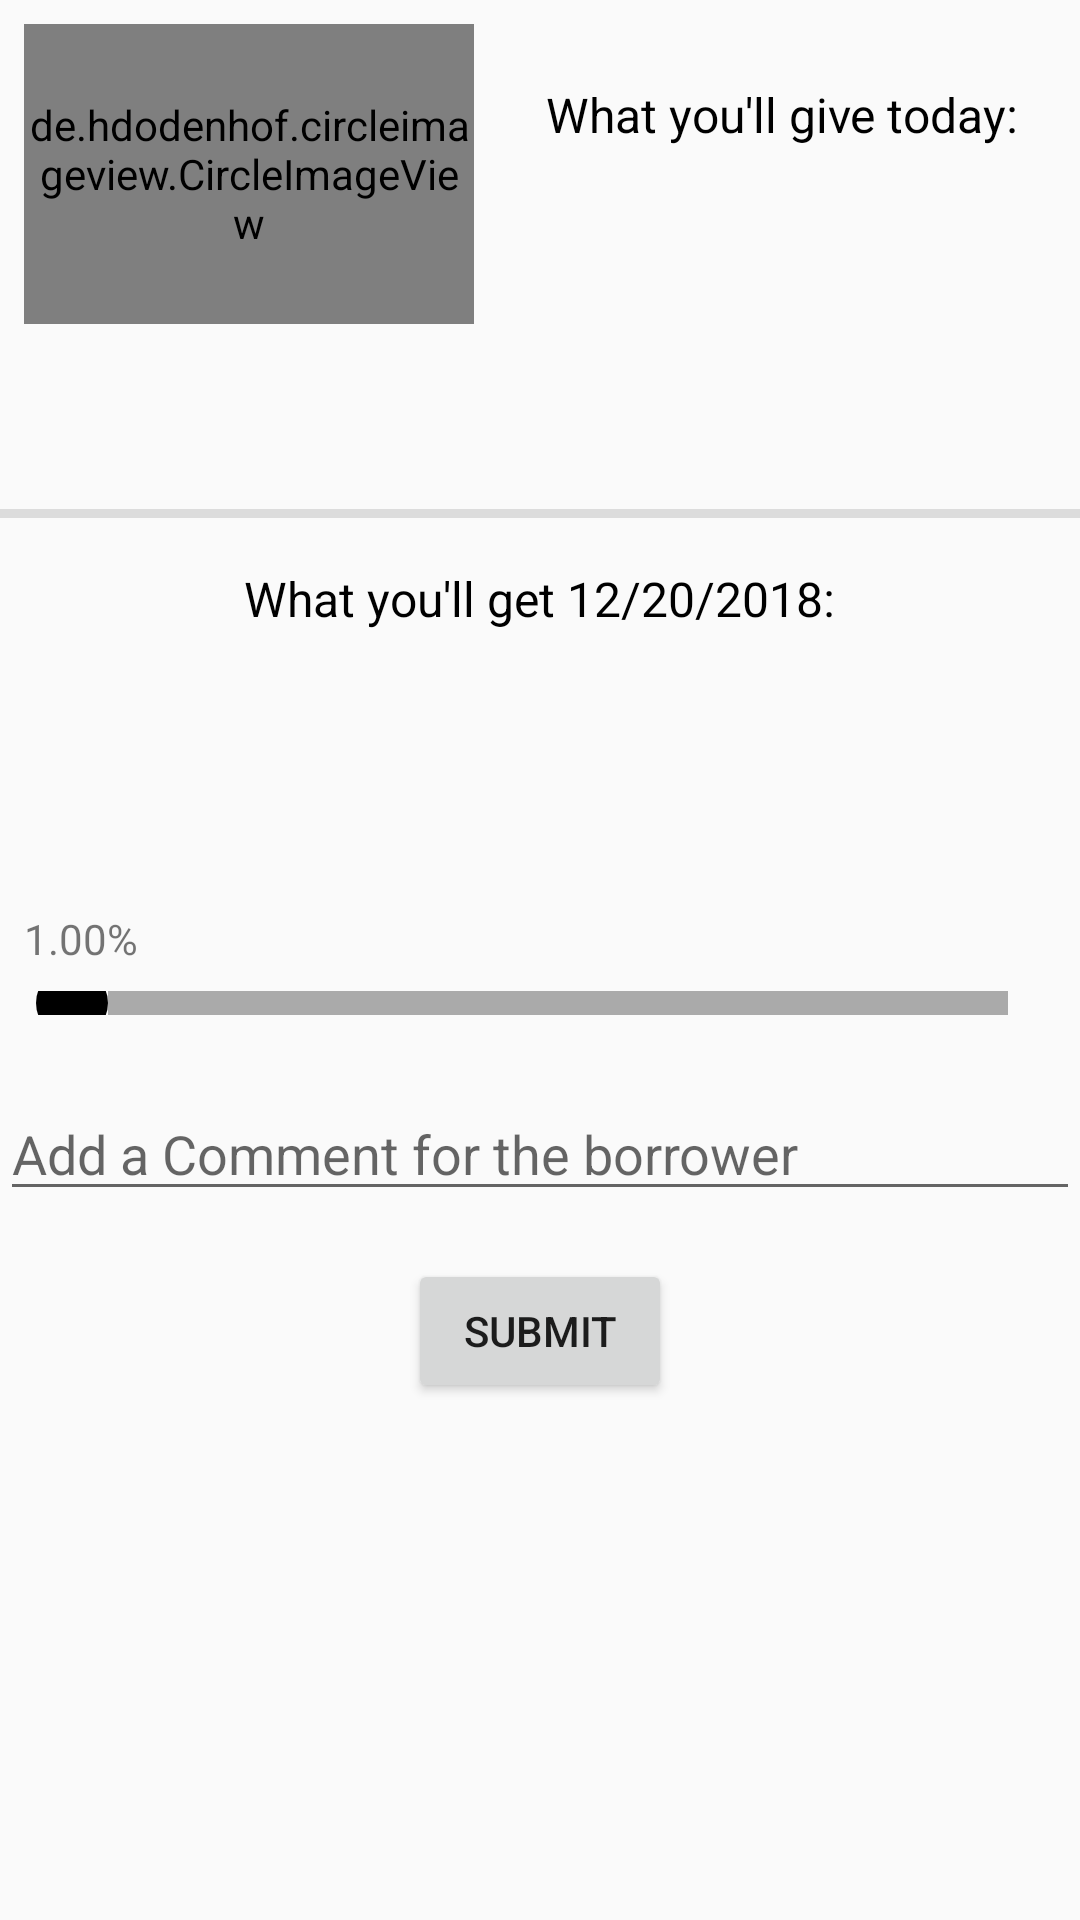

Write the Android layout XML for this screen, with the resource values it uses.
<!-- AndroidManifest.xml: application theme AppTheme -->
<!-- res/layout/activity_terms_agreement.xml -->
<?xml version="1.0" encoding="utf-8"?>
<android.support.constraint.ConstraintLayout xmlns:android="http://schemas.android.com/apk/res/android"
    xmlns:tools="http://schemas.android.com/tools"
    android:layout_width="match_parent"
    android:layout_height="match_parent">

    <RelativeLayout
        android:layout_width="match_parent"
        android:layout_height="match_parent">

        <LinearLayout
            android:id="@+id/borrow_details_container"
            android:layout_width="match_parent"
            android:layout_height="wrap_content"
            android:orientation="horizontal">

            <LinearLayout
                android:layout_width="wrap_content"
                android:layout_height="wrap_content"
                android:orientation="vertical">

                <de.hdodenhof.circleimageview.CircleImageView
                    android:id="@+id/user_image"
                    android:layout_width="150dp"
                    android:layout_height="100dp"
                    android:layout_margin="@dimen/small_margin"
                    android:src="@drawable/logo" />

                <TextView
                    android:id="@+id/username"
                    style="@style/Text_black"
                    android:layout_width="wrap_content"
                    android:layout_height="wrap_content"
                    android:layout_gravity="center"
                    android:layout_margin="@dimen/medium_margin"
                    tools:text="Brandi" />
            </LinearLayout>

            <LinearLayout
                android:layout_width="wrap_content"
                android:layout_height="wrap_content"
                android:layout_gravity="center"
                android:layout_marginLeft="@dimen/medium_margin"
                android:orientation="vertical">

                <TextView
                    style="@style/Text_black"
                    android:layout_width="wrap_content"
                    android:layout_height="wrap_content"
                    android:layout_gravity="center"
                    android:text="What you'll give today:" />

                <TextView
                    android:id="@+id/borrow_amount"
                    style="@style/Bold_2"
                    android:layout_width="wrap_content"
                    android:layout_height="wrap_content"
                    tools:text="$100" />
            </LinearLayout>
        </LinearLayout>

        <View
            android:id="@+id/divider"
            android:layout_width="match_parent"
            android:layout_height="3dp"
            android:layout_below="@+id/borrow_details_container"
            android:background="?android:attr/listDivider" />

        <LinearLayout
            android:id="@+id/repay_amount_container"
            android:layout_width="match_parent"
            android:layout_height="wrap_content"
            android:layout_below="@+id/divider"
            android:gravity="center"
            android:orientation="vertical">

            <TextView
                android:id="@+id/borrow_repay_date"
                style="@style/Text_black"
                android:layout_marginTop="@dimen/medium_margin"
                android:layout_width="wrap_content"
                android:layout_height="wrap_content"
                android:layout_gravity="center"
                android:text="What you'll get 12/20/2018:" />

            <TextView
                android:id="@+id/repay_amount"
                style="@style/Bold_2"
                android:layout_width="wrap_content"
                android:layout_height="wrap_content"
                android:layout_marginLeft="@dimen/small_margin"
                tools:text="$100" />
        </LinearLayout>

        <RelativeLayout
            android:layout_width="match_parent"
            android:layout_height="wrap_content"
            android:layout_below="@+id/repay_amount_container">

            <TextView
                android:id="@+id/interest"
                android:layout_width="wrap_content"
                android:layout_height="wrap_content"
                android:layout_alignLeft="@+id/seekbar"
                android:text="1.00%" />

            <android.support.v7.widget.AppCompatSeekBar
                android:id="@+id/seekbar"
                android:layout_width="match_parent"
                android:layout_height="8dp"
                android:layout_below="@+id/interest"
                android:layout_margin="@dimen/small_margin"
                android:minHeight="5dp"
                android:progressDrawable="@drawable/seekbar_drawable"
                android:thumb="@drawable/ic_seekbar_thumb" />

            <EditText
                android:id="@+id/add_comment"
                android:layout_below="@+id/seekbar"
                android:layout_marginTop="@dimen/medium_margin"
                android:layout_width="match_parent"
                android:layout_height="wrap_content"
                android:hint="Add a Comment for the borrower"/>
            <Button
                android:id="@+id/submit"
                android:layout_below="@+id/add_comment"
                android:layout_centerInParent="true"
                android:layout_marginTop="@dimen/medium_margin"
                android:layout_width="wrap_content"
                android:layout_height="wrap_content"
                android:text="Submit"/>

        </RelativeLayout>
    </RelativeLayout>
</android.support.constraint.ConstraintLayout>
<!-- resources referenced by this layout -->
<resources>
  <dimen name="medium_margin">16dp</dimen>
  <dimen name="small_margin">8dp</dimen>
  <!-- drawable ic_seekbar_thumb (drawable) -->
  <vector android:height="24dp" android:viewportHeight="16"
      android:viewportWidth="16" android:width="24dp" xmlns:android="http://schemas.android.com/apk/res/android">
      <path android:fillColor="#FF000000" android:pathData="M8,8m-8,0a8,8 0,1 1,16 0a8,8 0,1 1,-16 0"/>
  </vector>
  <!-- drawable logo: png bitmap (drawable, 20192 bytes) -->
  <!-- drawable seekbar_drawable (drawable) -->
  <?xml version="1.0" encoding="utf-8"?>
  <layer-list xmlns:android="http://schemas.android.com/apk/res/android">
  
      <item android:id="@android:id/background" android:drawable="@android:color/darker_gray"/>
  
      <item android:id="@android:id/progress">
          <clip>
              <color android:color="@android:color/holo_orange_light" />
          </clip>
      </item>
  
      <item android:id="@android:id/secondaryProgress">
          <clip>
              <color android:color="@android:color/holo_green_dark" />
          </clip>
      </item>
  
  </layer-list>
  <style name="Bold_2">
          <item name="android:textColor">@color/colorAccent</item>
          <item name="android:textSize">70sp</item>
      </style>
  <style name="Text_black">
          <item name="android:textSize">16sp</item>
          <item name="android:textColor">@color/black</item>
      </style>
  <style name="AppTheme" parent="Theme.AppCompat.Light.NoActionBar">
          
          <item name="colorPrimary">@color/colorPrimary</item>
          <item name="colorPrimaryDark">@color/colorPrimaryDark</item>
          <item name="colorAccent">@color/colorAccent</item>
      </style>
  <color name="colorAccent">#FF9B71</color>
  <color name="black">#000000</color>
  <color name="colorPrimary">#E3170A</color>
  <color name="colorPrimaryDark">#E16036</color>
</resources>
